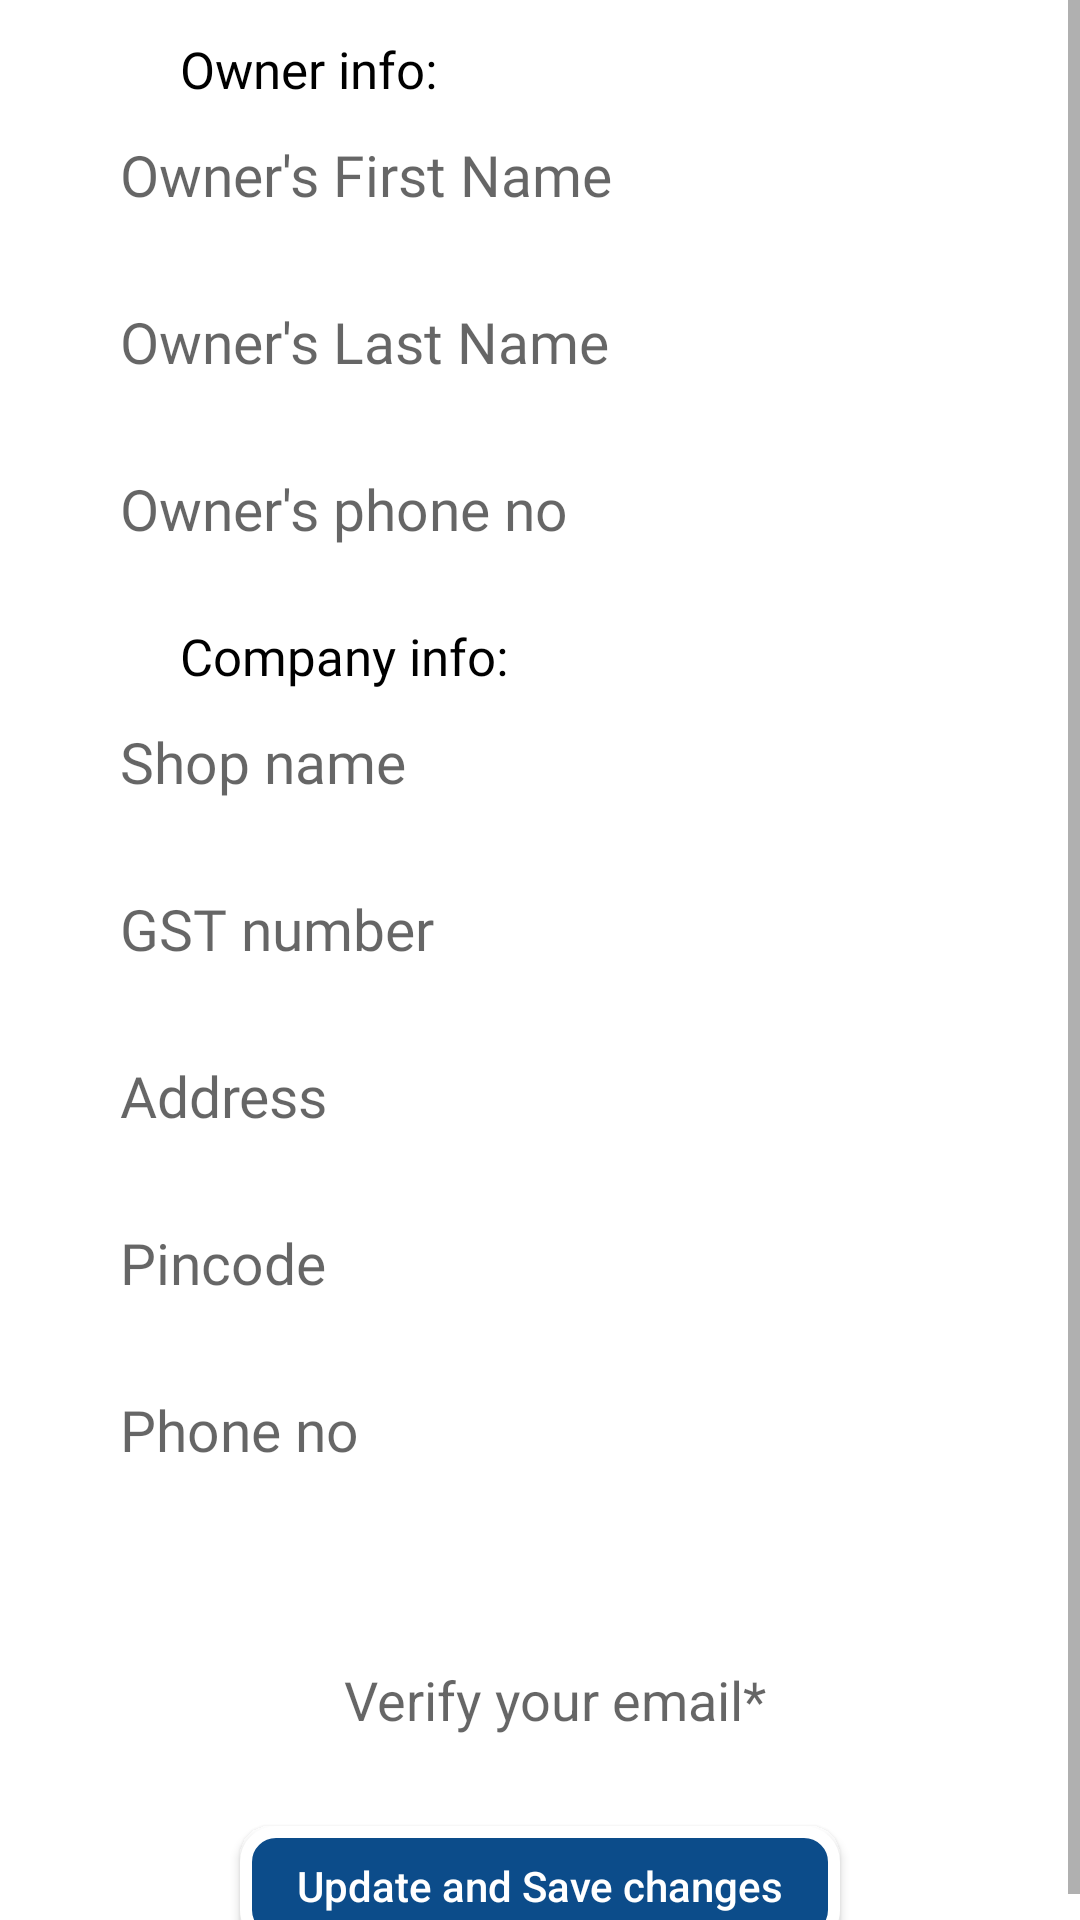

Reconstruct the res/layout file that produces this screen, plus the resources it refers to.
<!-- AndroidManifest.xml: application theme AppTheme -->
<!-- res/layout/fragment_seller_profile.xml -->
<?xml version="1.0" encoding="utf-8"?>
<ScrollView xmlns:android="http://schemas.android.com/apk/res/android"
    android:layout_width="match_parent"
    android:layout_height="match_parent"
    android:background="@color/white"
    xmlns:tools="http://schemas.android.com/tools"
    tools:context=".seller.SellerProfileFragment">

    <LinearLayout
        android:layout_width="match_parent"
        android:layout_height="wrap_content"
        android:orientation="vertical"
        android:textAlignment="center"
        android:gravity="center"
        android:layout_gravity="center"
        android:background="@color/white"
        android:focusableInTouchMode="true">

        <Space
            android:layout_width="match_parent"
            android:layout_height="20dp"/>

        <TextView
            android:id="@+id/subtitle0"
            android:layout_width="match_parent"
            android:layout_height="wrap_content"
            android:paddingStart="60dp"
            android:paddingBottom="6dp"
            android:text="@string/for_owner"
            android:textColor="@color/black"
            android:fontFamily="@font/nunito"
            android:textSize="17sp"/>

        <EditText
            android:id="@+id/ufirstname"
            android:layout_width="300dp"
            android:layout_height="match_parent"
            android:background="@drawable/round_corner_hollow"
            android:hint="@string/owner_f_name"
            android:textColorLink="@color/black"
            android:textColor="@color/black"
            android:fontFamily="@font/nunito"
            android:paddingStart="10dp"
            android:paddingTop="5dp"
            android:paddingBottom="5dp"
            android:textSize="19sp" />

        <Space
            android:layout_width="match_parent"
            android:layout_height="20dp"/>

        <EditText
            android:id="@+id/ulastname"
            android:layout_width="300dp"
            android:layout_height="match_parent"
            android:background="@drawable/round_corner_hollow"
            android:hint="@string/owner_l_name"
            android:textColorLink="@color/black"
            android:textColor="@color/black"
            android:fontFamily="@font/nunito"
            android:paddingStart="10dp"
            android:paddingTop="5dp"
            android:paddingBottom="5dp"
            android:textSize="19sp" />

        <Space
            android:layout_width="match_parent"
            android:layout_height="20dp"/>

        <EditText
            android:id="@+id/uphno_owner"
            android:layout_width="300dp"
            android:layout_height="match_parent"
            android:background="@drawable/round_corner_hollow"
            android:hint="@string/owner_ph_no"
            android:paddingStart="10dp"
            android:paddingTop="5dp"
            android:paddingBottom="5dp"
            android:inputType="number"
            android:maxLength="10"
            android:textColorLink="@color/black"
            android:textColor="@color/black"
            android:fontFamily="@font/nunito"
            android:textSize="19sp" />

        <Space
            android:layout_width="match_parent"
            android:layout_height="20dp"/>

        <TextView
            android:id="@+id/subtitle"
            android:layout_width="match_parent"
            android:layout_height="wrap_content"
            android:paddingStart="60dp"
            android:paddingBottom="6dp"
            android:text="@string/for_company"
            android:textColor="@color/black"
            android:fontFamily="@font/nunito"
            android:textSize="17sp"/>

        <EditText
            android:id="@+id/ushopname"
            android:layout_width="300dp"
            android:layout_height="match_parent"
            android:background="@drawable/round_corner_hollow"
            android:hint="@string/shop_name"
            android:paddingStart="10dp"
            android:paddingTop="5dp"
            android:paddingBottom="5dp"
            android:textColorLink="@color/black"
            android:textColor="@color/black"
            android:fontFamily="@font/nunito"
            android:textSize="19sp" />

        <Space
            android:layout_width="match_parent"
            android:layout_height="20dp"/>

        <EditText
            android:id="@+id/ugstno"
            android:layout_width="300dp"
            android:layout_height="match_parent"
            android:background="@drawable/round_corner_hollow"
            android:hint="@string/GST_no"
            android:inputType="none"
            android:paddingStart="10dp"
            android:paddingTop="5dp"
            android:paddingBottom="5dp"
            android:textColorLink="@color/black"
            android:textColor="@color/black"
            android:fontFamily="@font/nunito"
            android:textSize="19sp" />

        <Space
            android:layout_width="match_parent"
            android:layout_height="20dp"/>

        <EditText
            android:id="@+id/uaddress"
            android:layout_width="300dp"
            android:layout_height="match_parent"
            android:background="@drawable/round_corner_hollow"
            android:hint="@string/address"
            android:paddingStart="10dp"
            android:paddingTop="5dp"
            android:paddingBottom="5dp"
            android:inputType="textPostalAddress"
            android:textColorLink="@color/black"
            android:textColor="@color/black"
            android:fontFamily="@font/nunito"
            android:textSize="19sp" />

        <Space
            android:layout_width="match_parent"
            android:layout_height="20dp"/>

        <EditText
            android:id="@+id/upincode"
            android:layout_width="300dp"
            android:layout_height="match_parent"
            android:background="@drawable/round_corner_hollow"
            android:hint="@string/pincode"
            android:paddingStart="10dp"
            android:paddingTop="5dp"
            android:paddingBottom="5dp"
            android:inputType="number"
            android:maxLength="6"
            android:textColorLink="@color/black"
            android:textColor="@color/black"
            android:fontFamily="@font/nunito"
            android:textSize="19sp" />

        <Space
            android:layout_width="match_parent"
            android:layout_height="20dp"/>

        <EditText
            android:id="@+id/uphno_company"
            android:layout_width="300dp"
            android:layout_height="match_parent"
            android:background="@drawable/round_corner_hollow"
            android:hint="@string/ph_no"
            android:paddingStart="10dp"
            android:paddingTop="5dp"
            android:paddingBottom="5dp"
            android:inputType="number"
            android:maxLength="10"
            android:textColorLink="@color/black"
            android:textColor="@color/black"
            android:fontFamily="@font/nunito"
            android:textSize="19sp" />

        <Space
            android:layout_width="match_parent"
            android:layout_height="25dp"/>

        <EditText
            android:id="@+id/verifyemail"
            android:layout_marginTop="30dp"
            android:layout_width="300dp"
            android:layout_height="match_parent"
            android:paddingStart="10dp"
            android:paddingTop="5dp"
            android:paddingBottom="5dp"
            android:hint="@string/verifyemail"
            android:background="@drawable/sea_round_corner"
            android:textAlignment="center"/>

        <Space
            android:layout_width="match_parent"
            android:layout_height="25dp"/>
        <Button
            android:id="@+id/updateButton"
            android:layout_width="200dp"
            android:layout_height="40dp"
            android:text="@string/updansave"
            android:textColor="@color/white"
            android:background="@drawable/round_corner"
            android:textAllCaps="false" />

    </LinearLayout>

</ScrollView>
<!-- resources referenced by this layout -->
<resources>
  <color name="black">#000000</color>
  <color name="white">#ffffff</color>
  <!-- drawable round_corner (drawable-v24) -->
  <?xml version="1.0" encoding="utf-8"?>
  <shape xmlns:android="http://schemas.android.com/apk/res/android"
      android:shape="rectangle">
      <solid android:color="@color/dirtyblue"/>
      <corners android:radius="10dp"/>
      <stroke android:width="4dp" android:color="@color/white" />
  </shape>
  <string name="GST_no">GST number</string>
  <string name="address">Address</string>
  <string name="for_company">Company info:</string>
  <string name="for_owner">Owner info:</string>
  <string name="owner_f_name">Owner\'s First Name</string>
  <string name="owner_l_name">Owner\'s Last Name</string>
  <string name="owner_ph_no">Owner\'s phone no</string>
  <string name="ph_no">Phone no</string>
  <string name="pincode">Pincode</string>
  <string name="shop_name">Shop name</string>
  <string name="updansave">Update and Save changes</string>
  <string name="verifyemail">Verify your email*</string>
  <style name="AppTheme" parent="Theme.AppCompat.Light.DarkActionBar">
          
          <item name="colorPrimary">@color/dirtyblue</item>
          <item name="colorPrimaryDark">@color/dirtyblue</item>
          <item name="colorAccent">@color/dirtyblue</item>
      </style>
  <color name="dirtyblue">#0C4C8A</color>
</resources>
